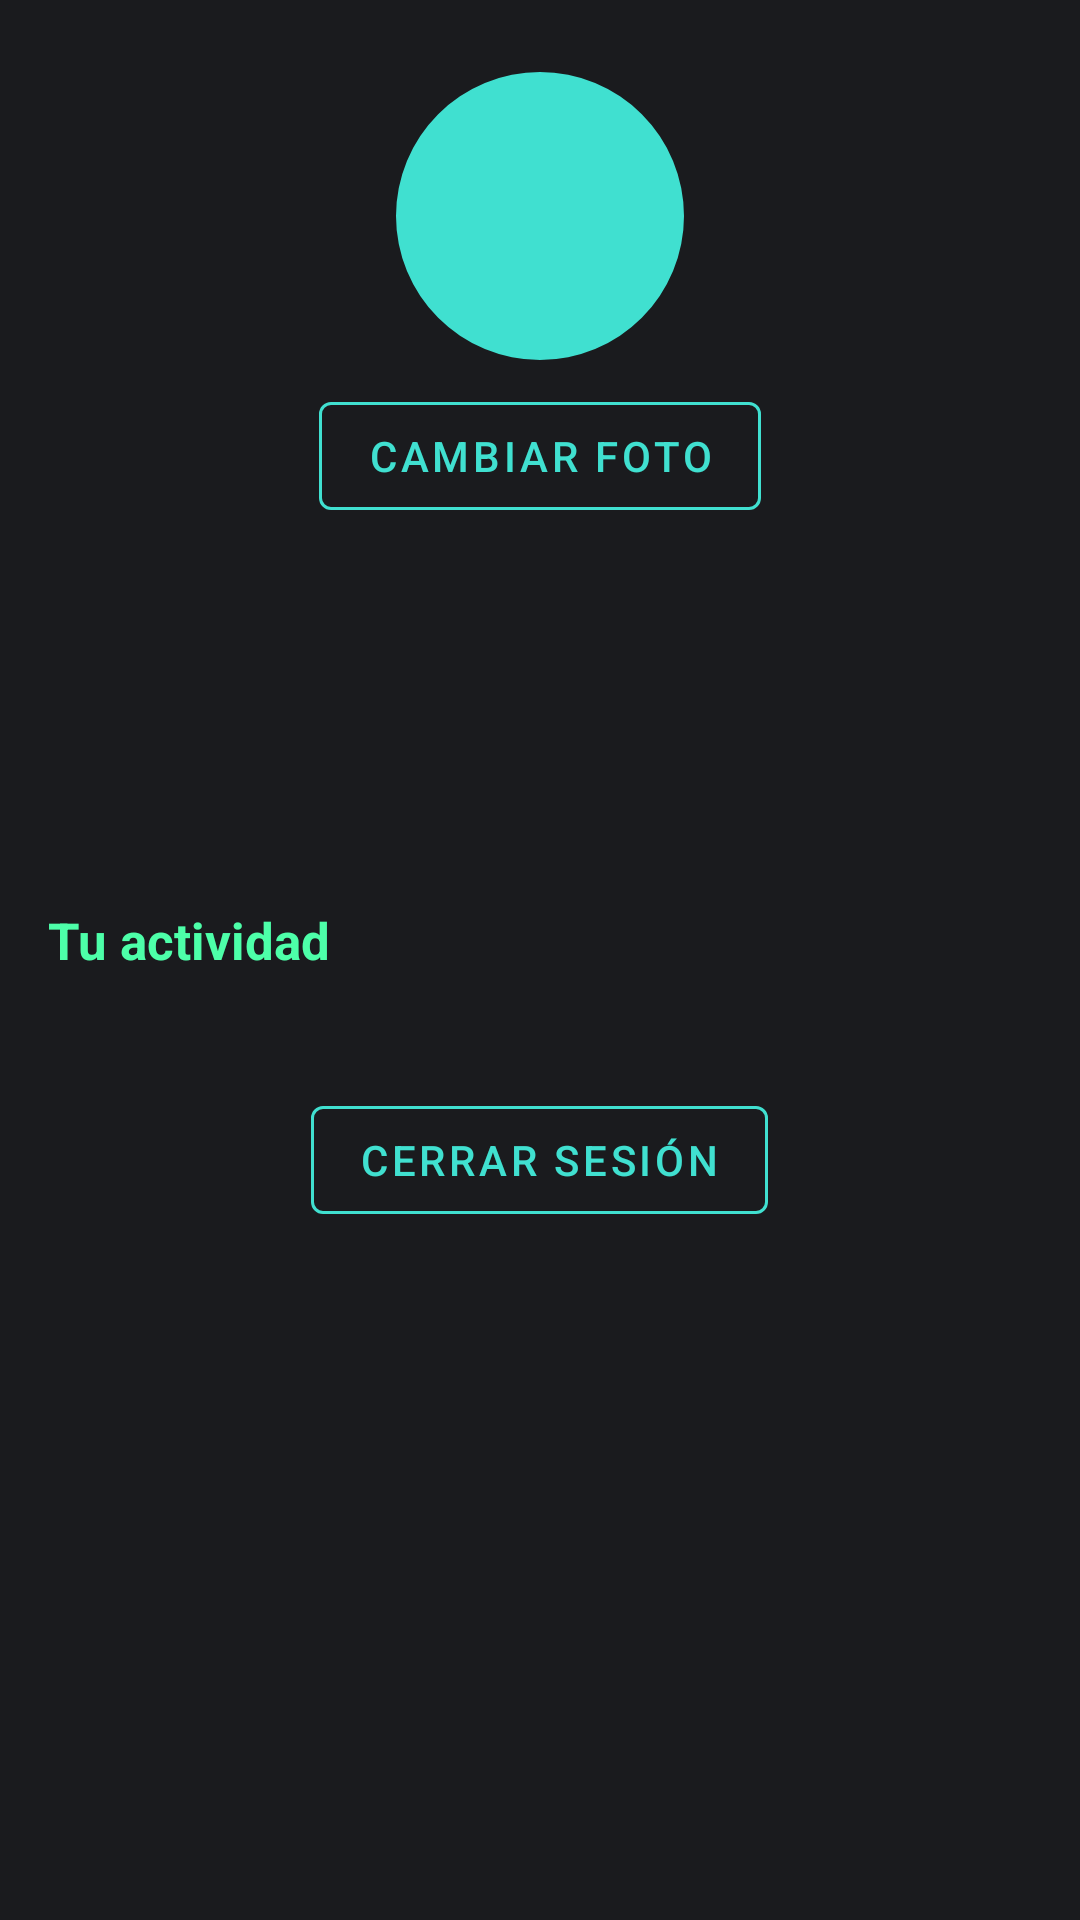

The Android layout XML behind this screen, and the referenced resources:
<!-- AndroidManifest.xml: application theme Theme.HemingwayKayak -->
<!-- res/layout/fragment_profile.xml -->
<?xml version="1.0" encoding="utf-8"?>
<androidx.core.widget.NestedScrollView
    xmlns:android="http://schemas.android.com/apk/res/android"
    xmlns:app="http://schemas.android.com/apk/res-auto"
    android:layout_width="match_parent"
    android:layout_height="match_parent"
    android:background="@color/logo_dark"
    android:fillViewport="true">

    <LinearLayout
        android:layout_width="match_parent"
        android:layout_height="wrap_content"
        android:orientation="vertical"
        android:padding="16dp">

        <com.google.android.material.imageview.ShapeableImageView
            android:id="@+id/avatarImage"
            android:layout_width="96dp"
            android:layout_height="96dp"
            android:layout_gravity="center_horizontal"
            android:layout_marginTop="8dp"
            android:background="@color/logo_turquoise"
            android:contentDescription="Foto de perfil"
            android:scaleType="centerCrop"
            app:shapeAppearanceOverlay="@style/ShapeAppearance.Hemingway.Avatar" />

        <com.google.android.material.button.MaterialButton
            android:id="@+id/changeAvatarButton"
            style="@style/Widget.MaterialComponents.Button.OutlinedButton"
            android:layout_width="wrap_content"
            android:layout_height="wrap_content"
            android:layout_gravity="center_horizontal"
            android:layout_marginTop="8dp"
            android:text="Cambiar foto"
            android:textColor="@color/logo_turquoise"
            app:strokeColor="@color/logo_turquoise" />

        <TextView
            android:id="@+id/nameText"
            android:layout_width="match_parent"
            android:layout_height="wrap_content"
            android:textColor="@color/logo_neon"
            android:textSize="24sp"
            android:textStyle="bold" />

        <TextView
            android:id="@+id/usernameText"
            android:layout_width="match_parent"
            android:layout_height="wrap_content"
            android:layout_marginTop="4dp"
            android:textColor="@color/logo_turquoise"
            android:textSize="14sp" />

        <TextView
            android:id="@+id/emailText"
            android:layout_width="match_parent"
            android:layout_height="wrap_content"
            android:textColor="@color/white"
            android:textSize="13sp" />

        <TextView
            android:id="@+id/bioText"
            android:layout_width="match_parent"
            android:layout_height="wrap_content"
            android:layout_marginTop="10dp"
            android:textColor="@color/white"
            android:textSize="14sp" />

        <ProgressBar
            android:id="@+id/progressBar"
            android:layout_width="wrap_content"
            android:layout_height="wrap_content"
            android:layout_gravity="center_horizontal"
            android:layout_marginTop="16dp"
            android:visibility="gone" />

        <TextView
            android:id="@+id/errorView"
            android:layout_width="match_parent"
            android:layout_height="wrap_content"
            android:layout_marginTop="16dp"
            android:gravity="center"
            android:textColor="#FF8A80"
            android:visibility="gone" />

        <TextView
            android:layout_width="match_parent"
            android:layout_height="wrap_content"
            android:layout_marginTop="24dp"
            android:text="Tu actividad"
            android:textColor="@color/logo_neon"
            android:textSize="17sp"
            android:textStyle="bold" />

        <GridLayout
            android:id="@+id/statsGrid"
            android:layout_width="match_parent"
            android:layout_height="wrap_content"
            android:layout_marginTop="10dp"
            android:columnCount="2"
            android:useDefaultMargins="true" />

        <com.google.android.material.button.MaterialButton
            android:id="@+id/logoutButton"
            style="@style/Widget.MaterialComponents.Button.OutlinedButton"
            android:layout_width="wrap_content"
            android:layout_height="wrap_content"
            android:layout_gravity="center_horizontal"
            android:layout_marginTop="28dp"
            android:text="@string/logout_button"
            android:textColor="@color/logo_turquoise"
            app:strokeColor="@color/logo_turquoise" />

    </LinearLayout>
</androidx.core.widget.NestedScrollView>
<!-- resources referenced by this layout -->
<resources>
  <color name="logo_dark">#1A1B1E</color>
  <color name="logo_neon">#4DFFA9</color>
  <color name="logo_turquoise">#40E0D0</color>
  <color name="white">#FFFFFFFF</color>
  <string name="logout_button">Cerrar sesión</string>
  <style name="ShapeAppearance.Hemingway.Avatar" parent="">
          <item name="cornerFamily">rounded</item>
          <item name="cornerSize">50%</item>
      </style>
  <style name="Theme.HemingwayKayak" parent="Theme.MaterialComponents.DayNight.DarkActionBar">
          <item name="colorPrimary">@color/primary</item>
          <item name="colorPrimaryDark">@color/primary_dark</item>
          <item name="colorAccent">@color/accent</item>
          <item name="android:windowBackground">@color/logo_dark</item>
      </style>
  <color name="primary">@color/logo_turquoise</color>
  <color name="primary_dark">@color/logo_dark</color>
  <color name="accent">@color/logo_neon</color>
</resources>
